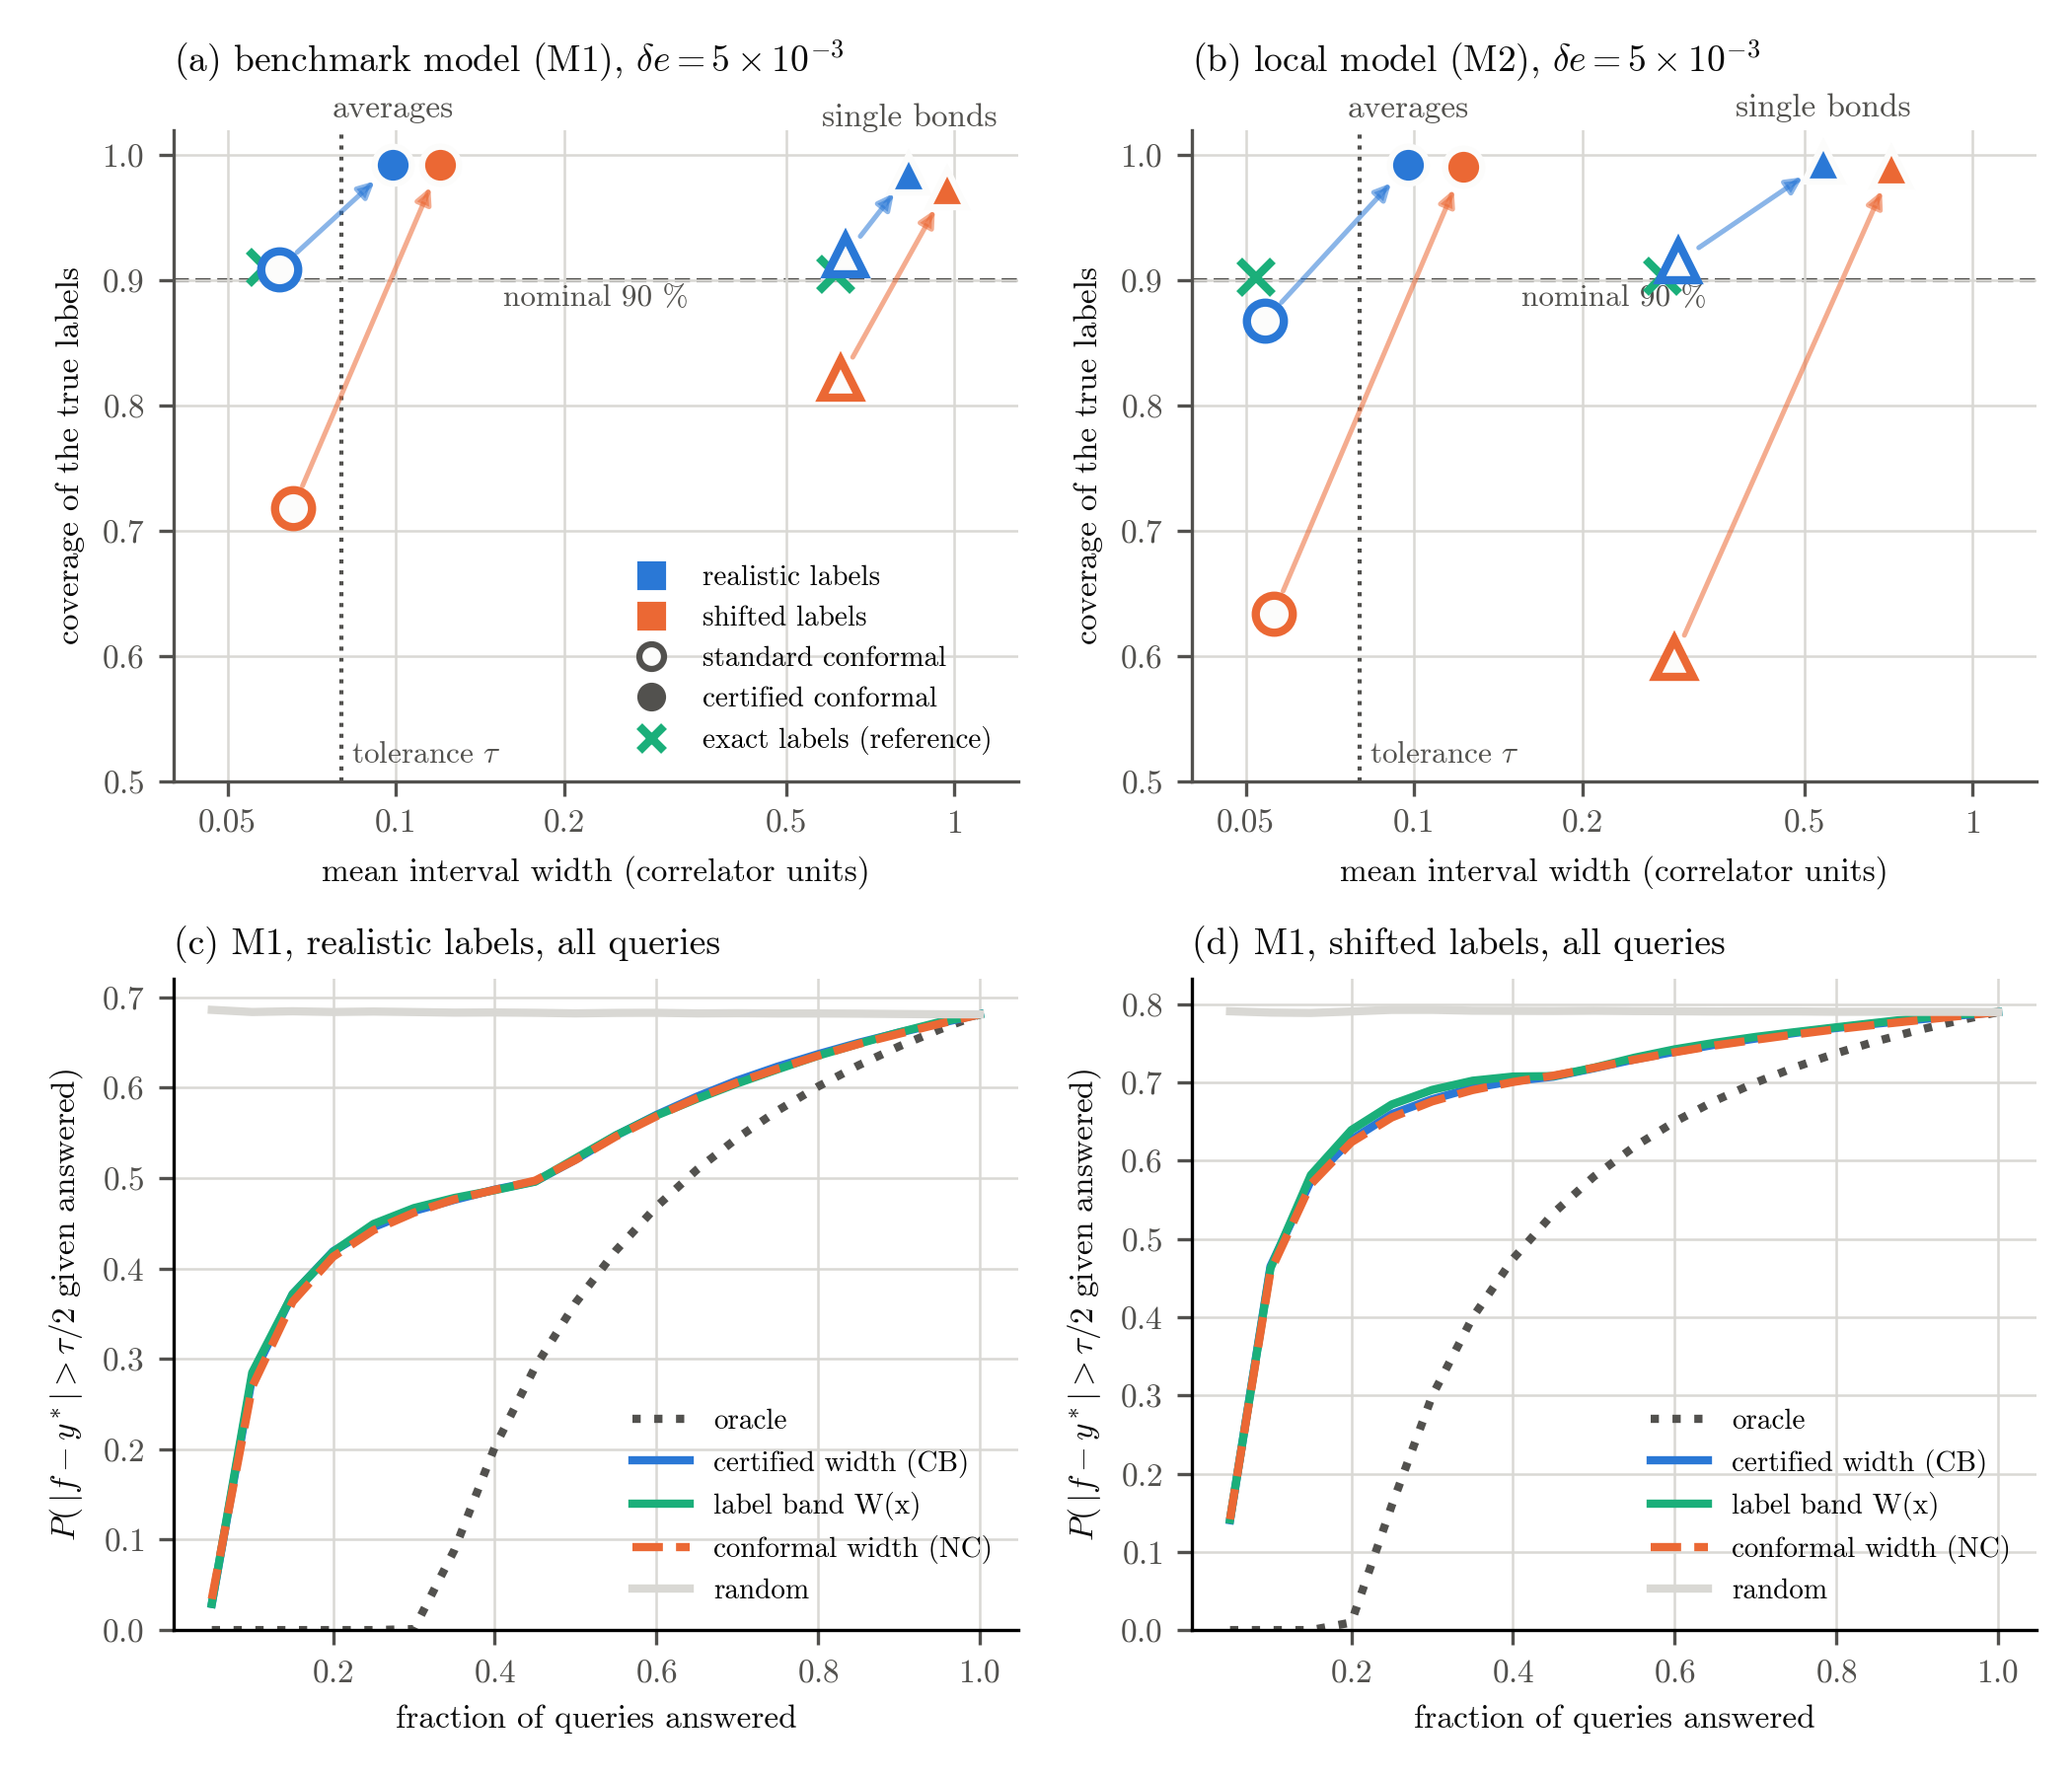

Write Python code to recreate this figure.
"""SM figure of the learning run (Track-1 integration pass, 2026-11-04): the panels of
phase3/full_runs/learning/code/plot_learn.py (coverage of the true labels against width for both learners;
risk-coverage curves), drawn with the paper's fonts into paper/figures/.  The result folder is only read: the module
is imported with bytecode writing disabled, and its own outputs (analysis/fig_*.png) are not touched.
Source: phase3/full_runs/learning/analysis/learn_M1_D_O.json, learn_M2_D_O.json.
"""
import json
import os
import sys

sys.dont_write_bytecode = True
import matplotlib  # noqa: E402
matplotlib.use("Agg")
import matplotlib.pyplot as plt  # noqa: E402

import common as C  # noqa: E402

LRN = os.path.join(C.ROOT, "phase3", "full_runs", "learning")
sys.path.insert(0, os.path.join(LRN, "code"))
import plot_learn as PL  # noqa: E402


def main():
    R = {M: json.load(open(os.path.join(LRN, "analysis", "learn_%s_D_O.json" % M), encoding="utf-8"))
         for M in ("M1", "M2")}
    plt.rcParams.update({"font.family": "serif", "font.serif": ["cmr10"], "mathtext.fontset": "cm",
                         "axes.formatter.use_mathtext": True, "axes.unicode_minus": False, "font.size": 8,
                         "axes.facecolor": "white", "figure.facecolor": "white", "pdf.fonttype": 42})
    fig, axs = plt.subplots(2, 2, figsize=(7.0, 6.0))
    PL.panel(axs[0, 0], R["M1"], "(a) benchmark model (M1), $\\delta e=5\\times10^{-3}$")
    PL.panel(axs[0, 1], R["M2"], "(b) local model (M2), $\\delta e=5\\times10^{-3}$", legend=False)
    PL.risk_panel(axs[1, 0], R["M1"], "gen5|all|id|0.08", "(c) M1, realistic labels, all queries")
    PL.risk_panel(axs[1, 1], R["M1"], "advL5|all|id|0.08", "(d) M1, shifted labels, all queries")
    for ax in axs[1]:            # cmr10 has no text glyphs for "|" and ">": set the label in mathtext
        ax.set_ylabel(r"$P(\,|f-y^*|>\tau/2\ \mathrm{given\ answered})$")
    for ax in axs.flat:          # wording of the main text
        for t in ax.texts:
            t.set_text(t.get_text().replace("single pairs", "single bonds"))
        lg = ax.get_legend()
        if lg:
            for t in lg.get_texts():
                t.set_text(t.get_text().replace("energy-valid adversary", "shifted labels")
                           .replace("realistic generator", "realistic labels"))
    fig.tight_layout()
    for ext in ("pdf", "png"):
        fig.savefig(os.path.join(C.HERE, "figS_learning." + ext), dpi=300)
    print("wrote figS_learning.{pdf,png}")


if __name__ == "__main__":
    main()
